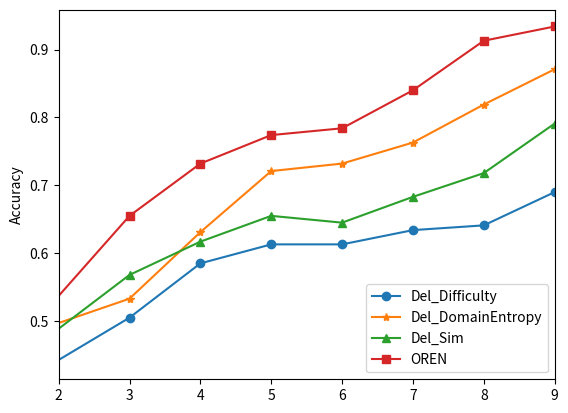

Generate this figure with matplotlib:
import matplotlib.pyplot as plt
import  numpy as np

def autolabel(rects):
    for rect in rects:
        height = rect.get_height()
        plt.text(rect.get_x()+rect.get_width()/2.-0.2, 1.03*height, '%s' % float(height))



#变化影响因素，决策过程
Del_Difficulty=[0.439,0.505,0.585,0.613,0.613,0.634,0.641,0.69]
Del_DomainEntropy=[0.495,0.533,0.631,0.721,0.732,0.763,0.819,0.871]
Del_Sim=[0.484,0.568,0.617,0.655,0.645,0.683,0.718,0.791]
OREN=[0.53,0.655,0.732,0.774,0.784,0.84,0.913,0.934]
x=[1.94,3,4,5,6,7,8,9]
#折线图绘制
plt.plot(x, Del_Difficulty, marker='o',label='Del_Difficulty')
plt.plot(x, Del_DomainEntropy, marker='*',label='Del_DomainEntropy')
plt.plot(x, Del_Sim, marker='^',label='Del_Sim')
plt.plot(x, OREN,marker='s',label='OREN')
#
plt.ylabel("Accuracy")
#plt.title("Effect of Influent factors on Accuracy")
plt.xlim(2, 9)
plt.legend(loc='lower right')
plt.show()